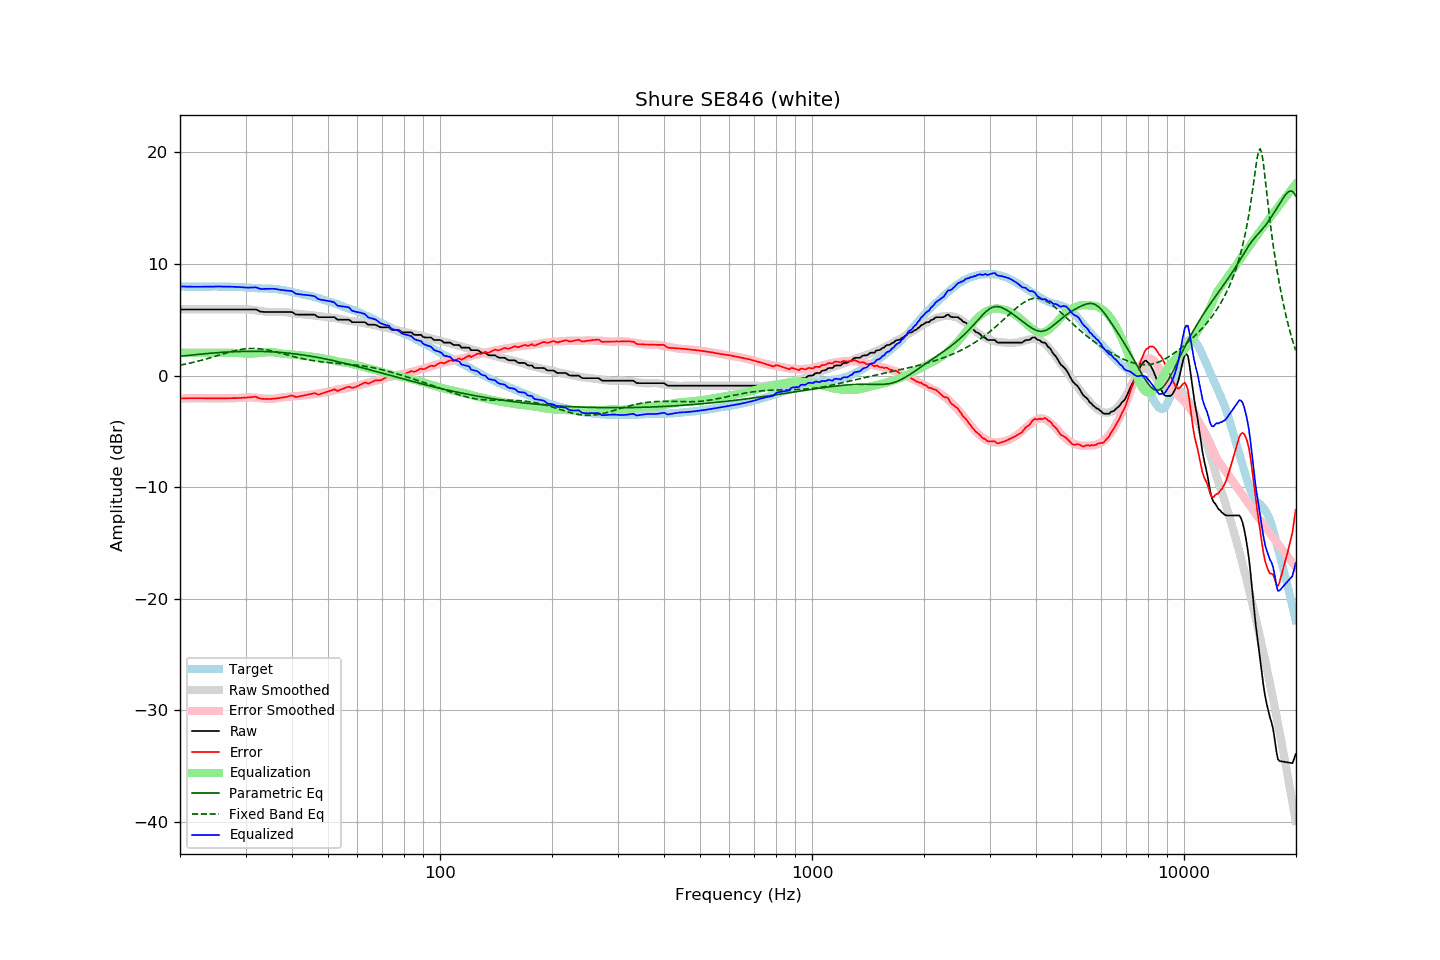

Data behind this chart, as committed beside it:
frequency, raw, error, smoothed, error_smoothed, equalization, parametric_eq, fixed_band_eq, equalized_raw, equalized_smoothed, target
20.00, 5.92, -2.07, 5.92, -2.06, 2.06, 1.72, 0.93, 7.99, 7.99, 7.99
20.20, 5.92, -2.06, 5.92, -2.06, 2.06, 1.74, 0.96, 7.98, 7.98, 7.98
20.40, 5.92, -2.06, 5.92, -2.05, 2.05, 1.76, 0.99, 7.98, 7.98, 7.98
20.61, 5.92, -2.06, 5.92, -2.05, 2.05, 1.77, 1.01, 7.97, 7.97, 7.98
20.81, 5.92, -2.03, 5.92, -2.04, 2.04, 1.79, 1.04, 7.97, 7.97, 7.96
21.02, 5.92, -2.03, 5.92, -2.04, 2.04, 1.80, 1.07, 7.97, 7.97, 7.96
21.23, 5.92, -2.03, 5.92, -2.04, 2.04, 1.82, 1.11, 7.96, 7.96, 7.96
21.44, 5.92, -2.04, 5.92, -2.04, 2.04, 1.83, 1.14, 7.96, 7.96, 7.97
21.66, 5.92, -2.03, 5.92, -2.03, 2.03, 1.85, 1.17, 7.96, 7.96, 7.95
21.87, 5.92, -2.04, 5.92, -2.03, 2.03, 1.86, 1.21, 7.96, 7.96, 7.96
22.09, 5.92, -2.03, 5.92, -2.03, 2.03, 1.88, 1.24, 7.96, 7.96, 7.95
22.31, 5.92, -2.04, 5.92, -2.03, 2.03, 1.89, 1.28, 7.96, 7.96, 7.96
22.54, 5.92, -2.03, 5.92, -2.03, 2.03, 1.91, 1.31, 7.96, 7.96, 7.95
22.76, 5.92, -2.04, 5.92, -2.03, 2.03, 1.92, 1.35, 7.96, 7.96, 7.96
22.99, 5.92, -2.03, 5.92, -2.04, 2.04, 1.93, 1.39, 7.96, 7.96, 7.96
23.22, 5.92, -2.03, 5.92, -2.04, 2.04, 1.95, 1.43, 7.96, 7.96, 7.96
23.45, 5.92, -2.04, 5.92, -2.04, 2.04, 1.96, 1.47, 7.96, 7.96, 7.97
23.69, 5.92, -2.04, 5.92, -2.04, 2.04, 1.97, 1.51, 7.97, 7.97, 7.96
23.92, 5.92, -2.04, 5.92, -2.04, 2.04, 1.99, 1.55, 7.97, 7.97, 7.96
24.16, 5.92, -2.05, 5.92, -2.05, 2.05, 2.00, 1.60, 7.97, 7.97, 7.97
24.40, 5.92, -2.06, 5.92, -2.05, 2.05, 2.01, 1.64, 7.97, 7.97, 7.98
24.65, 5.92, -2.05, 5.92, -2.05, 2.05, 2.02, 1.68, 7.98, 7.98, 7.98
24.89, 5.92, -2.05, 5.92, -2.05, 2.05, 2.03, 1.73, 7.98, 7.98, 7.98
25.14, 5.92, -2.05, 5.92, -2.05, 2.05, 2.04, 1.77, 7.98, 7.98, 7.97
25.39, 5.92, -2.06, 5.92, -2.05, 2.05, 2.05, 1.82, 7.98, 7.98, 7.98
25.65, 5.92, -2.06, 5.92, -2.05, 2.05, 2.06, 1.86, 7.98, 7.98, 7.98
25.91, 5.92, -2.05, 5.92, -2.05, 2.05, 2.07, 1.90, 7.98, 7.98, 7.97
26.16, 5.92, -2.05, 5.92, -2.05, 2.05, 2.08, 1.95, 7.97, 7.97, 7.98
26.43, 5.92, -2.05, 5.92, -2.05, 2.05, 2.09, 1.99, 7.97, 7.97, 7.98
26.69, 5.92, -2.05, 5.92, -2.05, 2.05, 2.10, 2.03, 7.97, 7.97, 7.97
26.96, 5.92, -2.04, 5.92, -2.04, 2.04, 2.11, 2.07, 7.97, 7.97, 7.96
27.23, 5.92, -2.03, 5.92, -2.04, 2.04, 2.12, 2.11, 7.96, 7.96, 7.96
27.50, 5.92, -2.03, 5.92, -2.04, 2.04, 2.12, 2.15, 7.96, 7.96, 7.96
27.77, 5.92, -2.04, 5.92, -2.03, 2.03, 2.13, 2.19, 7.96, 7.96, 7.96
28.05, 5.92, -2.03, 5.92, -2.03, 2.03, 2.14, 2.22, 7.95, 7.95, 7.95
28.33, 5.92, -2.02, 5.92, -2.02, 2.02, 2.14, 2.26, 7.95, 7.95, 7.95
28.62, 5.92, -2.01, 5.92, -2.02, 2.02, 2.15, 2.29, 7.94, 7.94, 7.94
28.90, 5.92, -2.02, 5.93, -2.01, 2.01, 2.15, 2.32, 7.93, 7.93, 7.94
29.19, 5.92, -2.01, 5.93, -1.99, 1.99, 2.16, 2.34, 7.92, 7.93, 7.93
29.48, 5.92, -1.99, 5.94, -1.98, 1.98, 2.16, 2.36, 7.90, 7.92, 7.92
29.78, 5.92, -1.99, 5.94, -1.97, 1.97, 2.16, 2.38, 7.89, 7.91, 7.91
30.08, 5.92, -1.99, 5.94, -1.96, 1.96, 2.17, 2.40, 7.89, 7.90, 7.91
30.38, 5.92, -1.96, 5.93, -1.96, 1.96, 2.17, 2.41, 7.88, 7.89, 7.89
30.68, 5.92, -1.96, 5.92, -1.96, 1.96, 2.17, 2.42, 7.88, 7.88, 7.88
30.99, 5.92, -1.94, 5.91, -1.96, 1.96, 2.17, 2.43, 7.88, 7.87, 7.87
31.30, 5.92, -1.93, 5.89, -1.97, 1.97, 2.17, 2.43, 7.89, 7.86, 7.85
31.61, 5.92, -1.93, 5.87, -1.97, 1.97, 2.17, 2.43, 7.90, 7.85, 7.85
31.93, 5.92, -1.90, 5.85, -1.99, 1.99, 2.17, 2.42, 7.91, 7.84, 7.83
32.24, 5.87, -1.96, 5.83, -2.00, 2.00, 2.17, 2.42, 7.87, 7.83, 7.83
32.57, 5.80, -2.01, 5.81, -2.01, 2.01, 2.17, 2.40, 7.82, 7.82, 7.82
32.89, 5.73, -2.08, 5.79, -2.03, 2.03, 2.16, 2.39, 7.76, 7.82, 7.81
33.22, 5.71, -2.09, 5.77, -2.05, 2.05, 2.16, 2.37, 7.76, 7.81, 7.81
33.55, 5.70, -2.10, 5.75, -2.06, 2.06, 2.16, 2.35, 7.76, 7.81, 7.80
33.89, 5.69, -2.11, 5.73, -2.07, 2.07, 2.15, 2.32, 7.77, 7.80, 7.80
34.23, 5.69, -2.10, 5.71, -2.08, 2.08, 2.15, 2.30, 7.78, 7.80, 7.79
34.57, 5.69, -2.10, 5.70, -2.09, 2.09, 2.14, 2.27, 7.79, 7.79, 7.79
34.92, 5.69, -2.09, 5.69, -2.10, 2.10, 2.13, 2.24, 7.79, 7.78, 7.79
35.27, 5.69, -2.10, 5.68, -2.10, 2.10, 2.12, 2.21, 7.79, 7.78, 7.79
35.62, 5.69, -2.07, 5.68, -2.09, 2.09, 2.12, 2.17, 7.78, 7.77, 7.76
35.97, 5.69, -2.06, 5.68, -2.07, 2.07, 2.11, 2.14, 7.76, 7.75, 7.76
... 635 more rows
